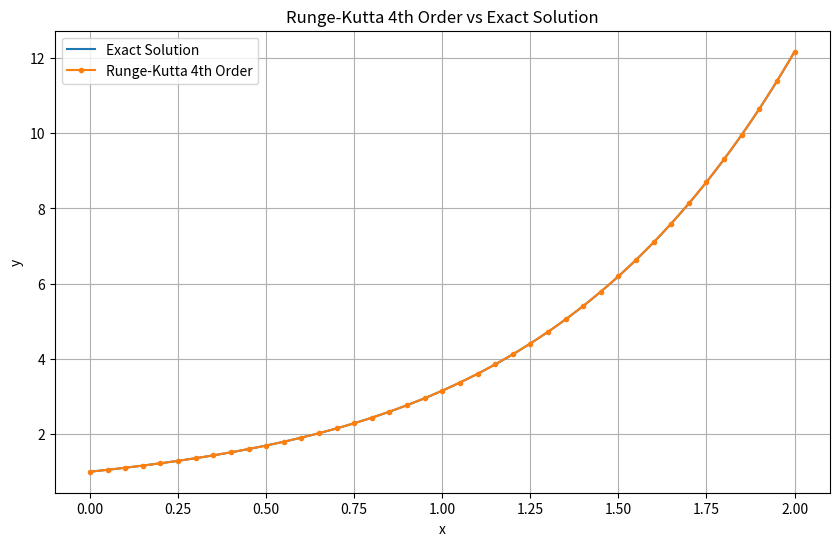

Source code (Python):
import math
import os
import csv
import matplotlib.pyplot as plt

# ---------------- problem definition ----------------
# dy/dx = x^2 + y,   y(0) = 1

def ode_function(x, y):
    """Right hand side f(x, y) of the differential equation."""
    return x * x + y

def exact_solution(x):
    """Analytical solution, used to measure the error of the numerical method."""
    return 3 * math.exp(x) - x * x - 2 * x - 2

# ---------------- parameters ----------------
x_initial = 0
y_initial = 1
step_size = 0.05
x_final = 2

# number of iterations (40 steps, same as the original code)
number_of_steps = int(round((x_final - x_initial) / step_size))

# lists that store the numerical solution
x_values = [x_initial]
y_values = [y_initial]

# ---------------- numerical method: Runge-Kutta 4th Order ----------------
# Classical fourth order Runge-Kutta
x_current = x_initial
y_current = y_initial

for step_index in range(number_of_steps):
    # four slope estimates inside the interval
    slope_1 = ode_function(x_current, y_current)
    slope_2 = ode_function(x_current + step_size / 2, y_current + (step_size / 2) * slope_1)
    slope_3 = ode_function(x_current + step_size / 2, y_current + (step_size / 2) * slope_2)
    slope_4 = ode_function(x_current + step_size, y_current + step_size * slope_3)

    # weighted average of the slopes (weights 1, 2, 2, 1)
    y_current = y_current + (step_size / 6) * (slope_1 + 2 * slope_2 + 2 * slope_3 + slope_4)
    x_current = x_initial + (step_index + 1) * step_size

    x_values.append(x_current)
    y_values.append(y_current)

# ---------------- exact solution (smooth curve for plotting) ----------------
x_exact_curve = []
y_exact_curve = []

for point_index in range(2001):
    x_point = point_index * 0.001
    x_exact_curve.append(x_point)
    y_exact_curve.append(exact_solution(x_point))

# ---------------- print comparison table ----------------
print("Runge-Kutta 4th Order (order 4)")
print()

print("x\t\tRK4\t\tExact\t\tRK4 Error")

for row_index in range(len(x_values)):
    x_point = x_values[row_index]

    numerical_value = y_values[row_index]
    exact_value = exact_solution(x_point)

    absolute_error = abs(exact_value - numerical_value)

    print(
        f"{x_point:.2f}\t\t"
        f"{numerical_value:.9f}\t"
        f"{exact_value:.9f}\t"
        f"{absolute_error:.9f}"
    )

print()
print("Number of iterations:", len(x_values) - 1)

print()
print("Value at x =", x_final)
print()

print("Runge-Kutta 4th Order:")
print(y_values[-1])

print()
print("Exact Solution:")
print(exact_solution(x_final))

print()
print("Runge-Kutta 4th Order Absolute Error:")
print(abs(exact_solution(x_final) - y_values[-1]))

# ---------------- save the numerical values ----------------
# plot_all.py reads this file to draw every method in one graph.
# The results folder is created here, when the script is executed.
os.makedirs("results", exist_ok=True)

with open("results/rk4.csv", "w", newline="") as csv_file:
    writer = csv.writer(csv_file)
    writer.writerow(["x", "y"])
    for row_index in range(len(x_values)):
        writer.writerow([x_values[row_index], y_values[row_index]])

# ---------------- plot ----------------
plt.figure(figsize=(10, 6))

plt.plot(x_exact_curve, y_exact_curve, label="Exact Solution")
plt.plot(x_values, y_values, marker="o", markersize=3, label="Runge-Kutta 4th Order")

plt.xlabel("x")
plt.ylabel("y")
plt.title("Runge-Kutta 4th Order vs Exact Solution")
plt.legend()
plt.grid(True)

plt.savefig("results/rk4.png", dpi=300, bbox_inches="tight")

plt.show()
